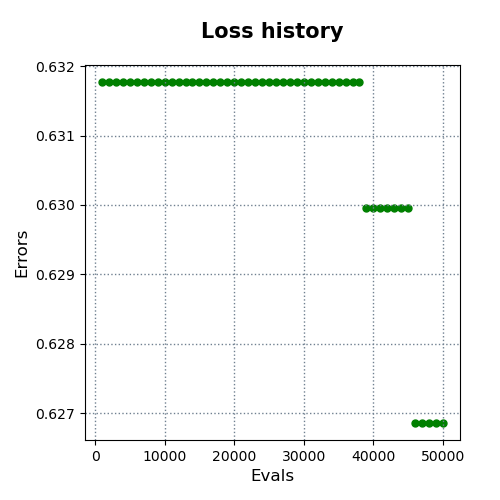

The file beside this chart, header and first rows:
evals, errors
1000, 0.6318
2000, 0.6318
3000, 0.6318
4000, 0.6318
5000, 0.6318
6000, 0.6318
7000, 0.6318
8000, 0.6318
9000, 0.6318
10000, 0.6318
11000, 0.6318
12000, 0.6318
13000, 0.6318
14000, 0.6318
15000, 0.6318
16000, 0.6318
17000, 0.6318
18000, 0.6318
19000, 0.6318
20000, 0.6318
21000, 0.6318
22000, 0.6318
23000, 0.6318
24000, 0.6318
25000, 0.6318
26000, 0.6318
27000, 0.6318
28000, 0.6318
29000, 0.6318
30000, 0.6318
31000, 0.6318
32000, 0.6318
33000, 0.6318
34000, 0.6318
35000, 0.6318
36000, 0.6318
37000, 0.6318
38000, 0.6318
39000, 0.63
40000, 0.63
41000, 0.63
42000, 0.63
43000, 0.63
44000, 0.63
45000, 0.63
46000, 0.6269
47000, 0.6269
48000, 0.6269
49000, 0.6269
50000, 0.6269
